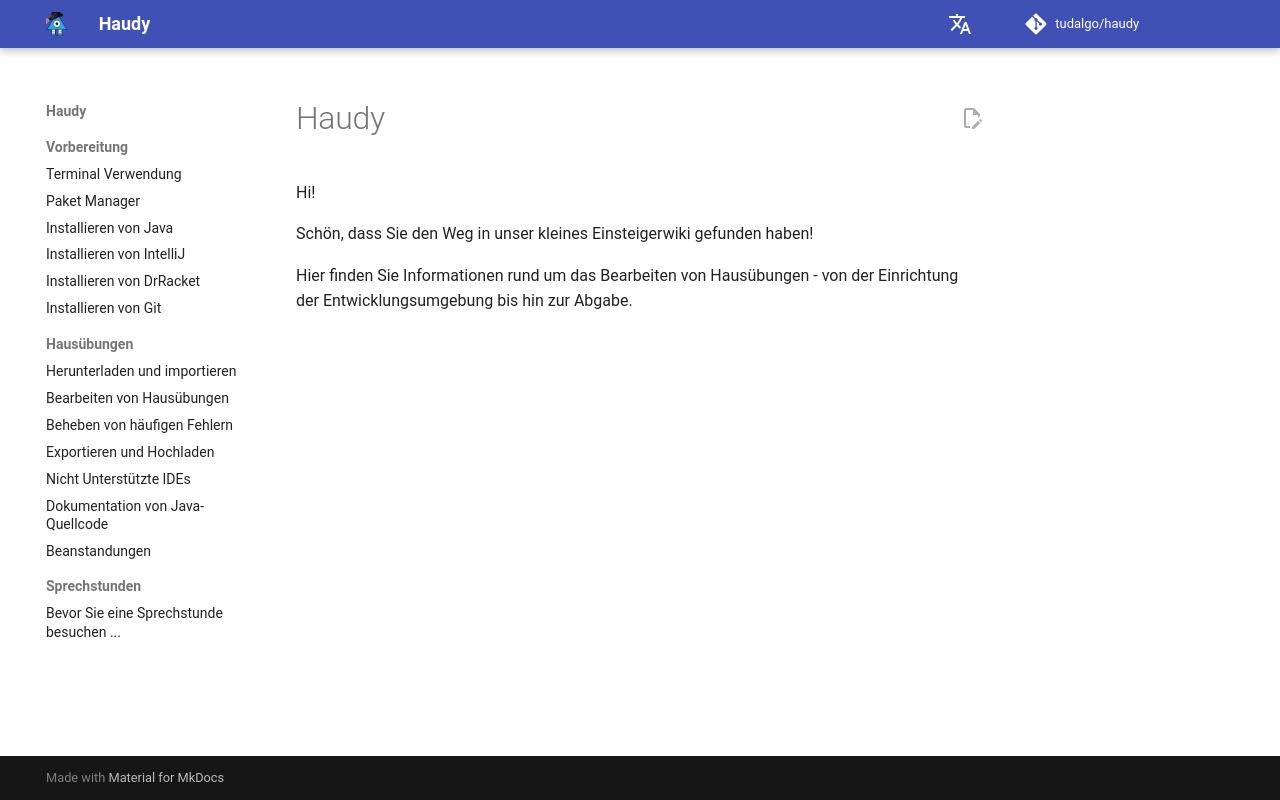

repository: tudalgo/haudy · page: index.html · generator: mkdocs

# Haudy
The official student guide for the course "Funktionale und objektorientierte Programmierkonzepte" at TU Darmstadt. This guide provides information about the necessary programs and how to submit the exercises.

You can view the guide by following [this] link.

For further questions please contact us via our [Moodle course].

[this]: https://wiki.tudalgo.org/
[Moodle course]: https://moodle.tu-darmstadt.de/course/view.php?id=48693
